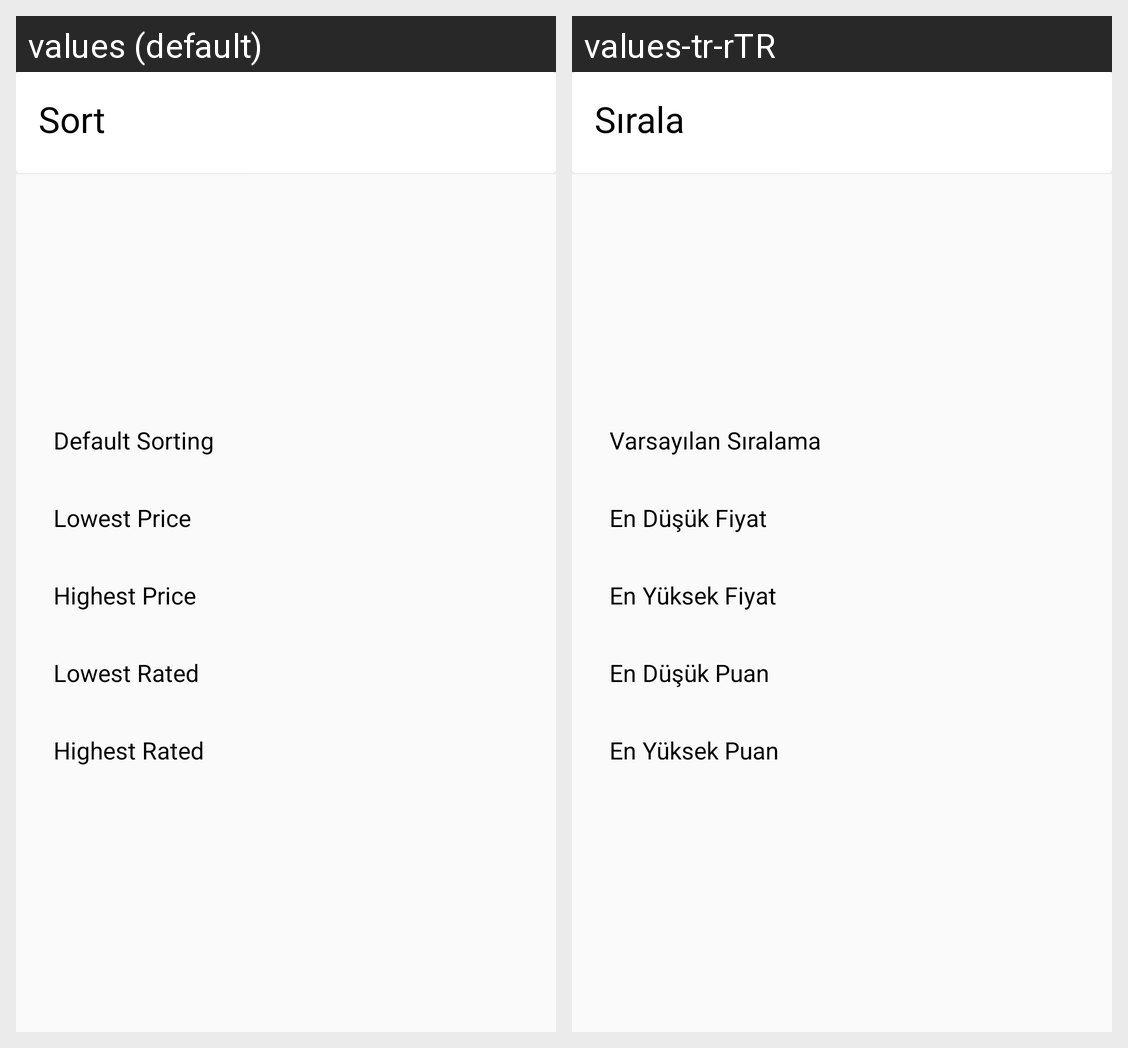

This grid shows one Android layout under two languages. Give, for every string resource on the screen, its name, the default text and each shown locale's text.
Android screen res/layout/fragment_category_bottom_sheet.xml rendered under 2 locales, left to right: values (default), values-tr-rTR. Device: Nexus 5 (rendered at 1080×1920; each locale shown at half size, 540×960, under a caption strip naming it); theme Theme.Alsess.
Strings drawn on this screen, with the default value and each locale's value (text and hints the layout hard-codes, and strings that could not be matched under every locale, appear in the picture but are not listed):

sort
  values: Sort
  values-tr-rTR: Sırala

default_sorting
  values: Default Sorting
  values-tr-rTR: Varsayılan Sıralama

lowest_price
  values: Lowest Price
  values-tr-rTR: En Düşük Fiyat

highest_price
  values: Highest Price
  values-tr-rTR: En Yüksek Fiyat

lowest_rated
  values: Lowest Rated
  values-tr-rTR: En Düşük Puan

highest_rated
  values: Highest Rated
  values-tr-rTR: En Yüksek Puan
